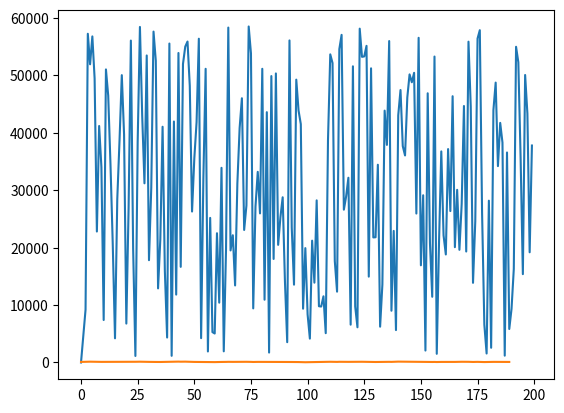

Python code for this plot:
import math
import numpy as np
import matplotlib.pyplot as plt

# Параметры
lambda1 = 5**9
lambda2 = 3**10
N = 200
x0 = 1  # начальное значение

# Генерация случайных чисел
x = [x0]
for i in range(1, N):
    x.append((lambda1 * x[i-1]) % lambda2)
x_centered = [xi / lambda2 - 0.5 for xi in x]

# Проверка характеристик
M_x = np.mean(x_centered)
sigma_x2 = np.var(x_centered)

print(f"x = {x}")
print(f"M_x = {M_x:.6f}")
print(f"σ_x^2 = {sigma_x2:.6f}")

# Параметры процесса
M0 = 100
sigma0_2 = 900
alpha0 = 0.1
A1 = A2 = 1.0
Ns = 10

# Вычисление z(k)
z = []
for k in range(N - Ns):
    sum_val = 0
    for i in range(k, k + Ns):
        sum_val += x_centered[i] * math.sqrt(sigma0_2 / (sigma_x2 * alpha0)) * A1 * math.exp(-A2 * alpha0 * (i - k))
    z.append(sum_val / Ns + M0)

# Характеристики процесса z
M_z = np.mean(z)
sigma_z2 = np.var(z)
print(f"M_z = {M_z:.2f}")
print(f"σ_z^2 = {sigma_z2:.2f}")

K = []
for s in range(20):
    sum_k = 0
    for i in range(len(z) - s):
        sum_k += (z[i] - M_z) * (z[i + s] - M_z)
    K.append(sum_k / (len(z) - s))

# Аппроксимация K(s) = σ_z^2 * exp(-α_c * |s|)
# Находим α_c через логарифмирование:
alpha_c = -math.log(abs(K[1]) / sigma_z2) if K[1] != 0 else alpha0
print(f"α_c = {alpha_c:.3f}")
print(K)

tol = 0.1  # 10%
if (abs(M_z - M0) / M0 > tol or
    abs(sigma_z2 - sigma0_2) / sigma0_2 > tol or
    abs(alpha_c - alpha0) / alpha0 > tol):
    print("Требуется уточнение A1, A2")
    # Здесь можно добавить цикл подбора A1, A2
else:
    print("Характеристики в пределах допуска")

plt.plot(x)
plt.show()

plt.plot(z)
plt.show()